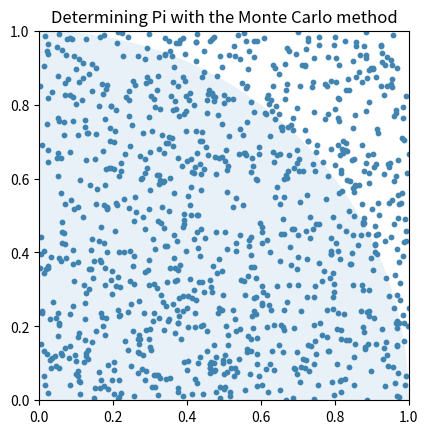

This figure's Python source:
import math
import random

import matplotlib.pyplot as plt

figure, axes = plt.subplots()
cc = plt.Circle((0, 0), 1, alpha=0.1)

inside_quarter_circle = 0
number_of_samples = 1000000

for iteration in range(number_of_samples):
    x = random.random()
    y = random.random()

    if iteration%1000 == 0:
        plt.scatter(x, y, color="#4385b1", s=10)

    radius = math.sqrt(x**2 + y**2)

    if radius <= 1:
        inside_quarter_circle += 1

print(f"A_circle/A_square = {inside_quarter_circle}/{number_of_samples}")

# A_circle = pi*r**2
# pi = A_circle/r**2

circle_area_ratio = inside_quarter_circle / number_of_samples
pi = 2 * 2 * circle_area_ratio / 1**2

print(f"pi: {pi}")


axes.set_aspect(1)
plt.xlim([0, 1])
plt.ylim([0, 1])
axes.add_artist(cc)
plt.title("Determining Pi with the Monte Carlo method")
plt.show()
